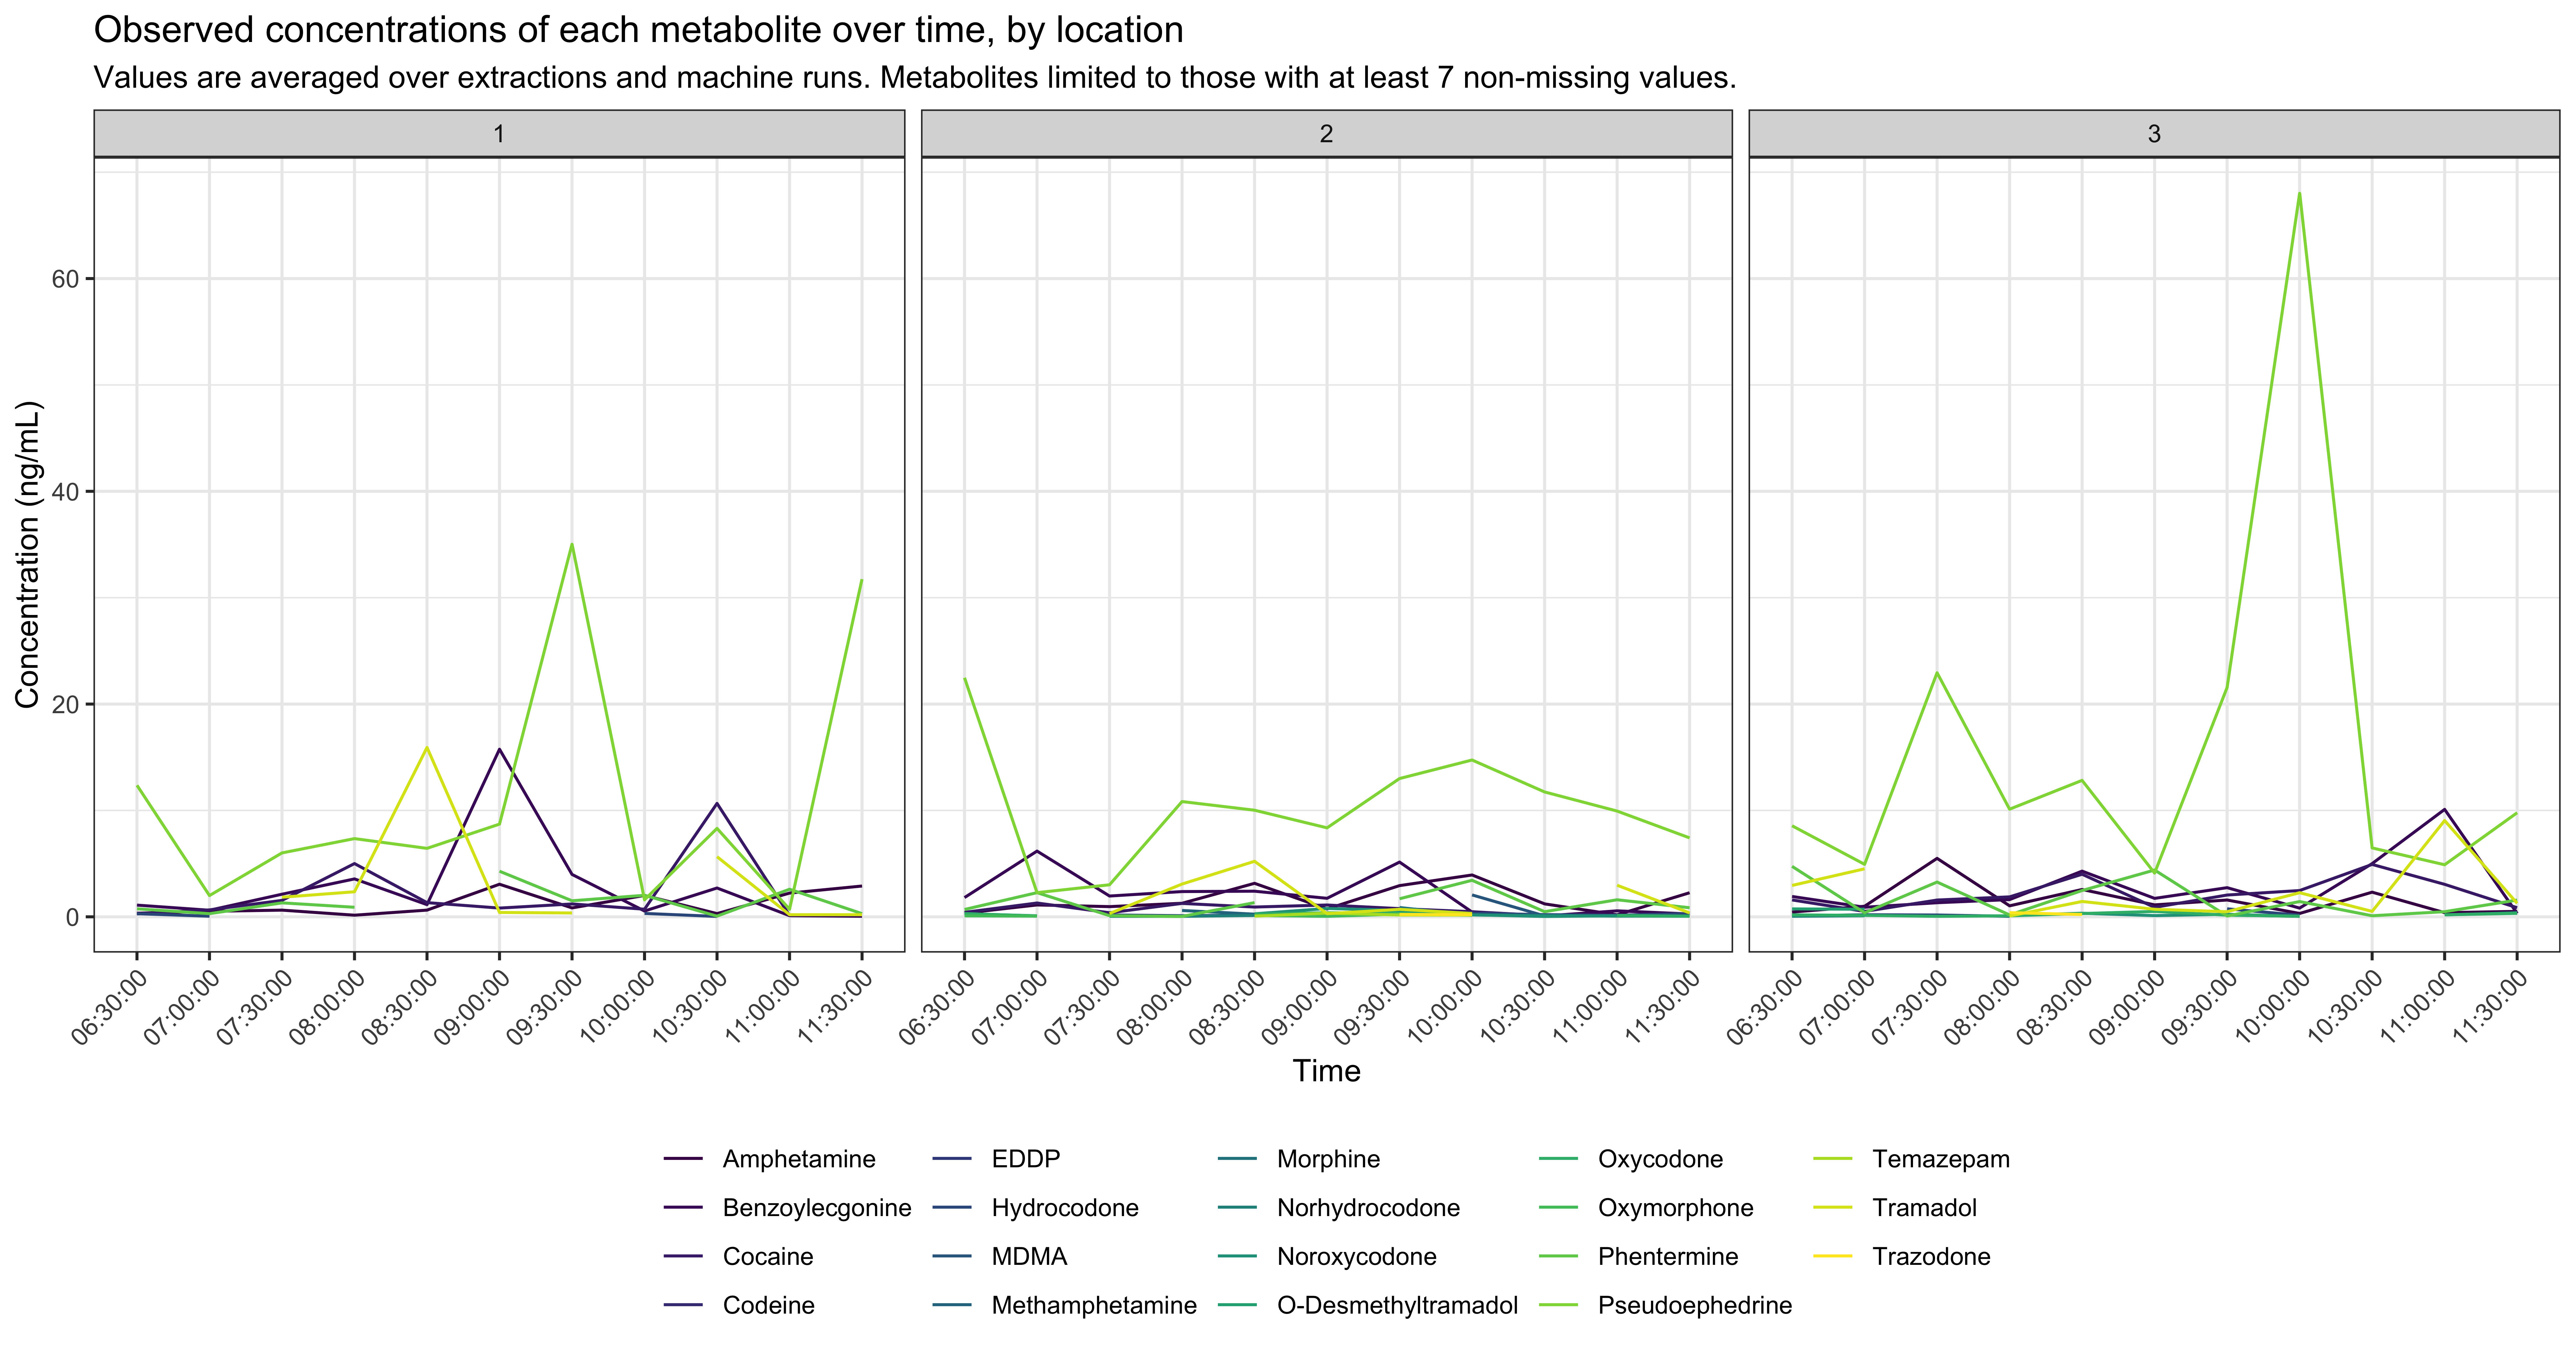

Reproduce this figure in R.
library(tidyverse)

water <- read_tsv("../../data/water_cleaned.txt") %>%
  mutate(has_value = if_else(is.na(value) == TRUE, 0, 1),
         time_pretty = as.character(time_pretty)) %>%
  group_by(metabolite) %>%
  mutate(total_values = sum(has_value)) %>%
  filter(total_values > 6)

p <- water %>%
<<<<<<< Updated upstream
  mutate(has_value = if_else(is.na(value) == TRUE, 0, 1)) %>%
  group_by(metabolite) %>%
  mutate(total_values = sum(has_value)) %>%
  filter(value < 100000 | is.na(value) == TRUE,
         total_values > 6) %>%
  ggplot(aes(x = time_pretty, y = value, color = metabolite, linetype = extraction, group = interaction(extraction, metabolite))) +
  geom_path() +
  facet_grid(machine ~location) +
=======
  ungroup() %>%
  group_by(time_pretty, metabolite, location) %>%
  summarise(mean_value = mean(value, na.rm = TRUE)) %>%
  ggplot(aes(x = time_pretty, y = mean_value, color = metabolite, group = metabolite)) +
  geom_path() +
  facet_wrap(~location) +
  theme_bw() +
>>>>>>> Stashed changes
  theme(
    legend.position = "bottom",
    axis.text.x = element_text(angle = 45, hjust = 1)
  ) +
  scale_color_viridis_d(name = "") +
  labs(
    title = "Observed concentrations of each metabolite over time, by location",
    subtitle = "Values are averaged over extractions and machine runs. Metabolites limited to those with at least 7 non-missing values.",
    y = "Concentration (ng/mL)",
    x = "Time"
  )

ggsave("observed-metabolite-time-series.png", p, dpi = 600)
